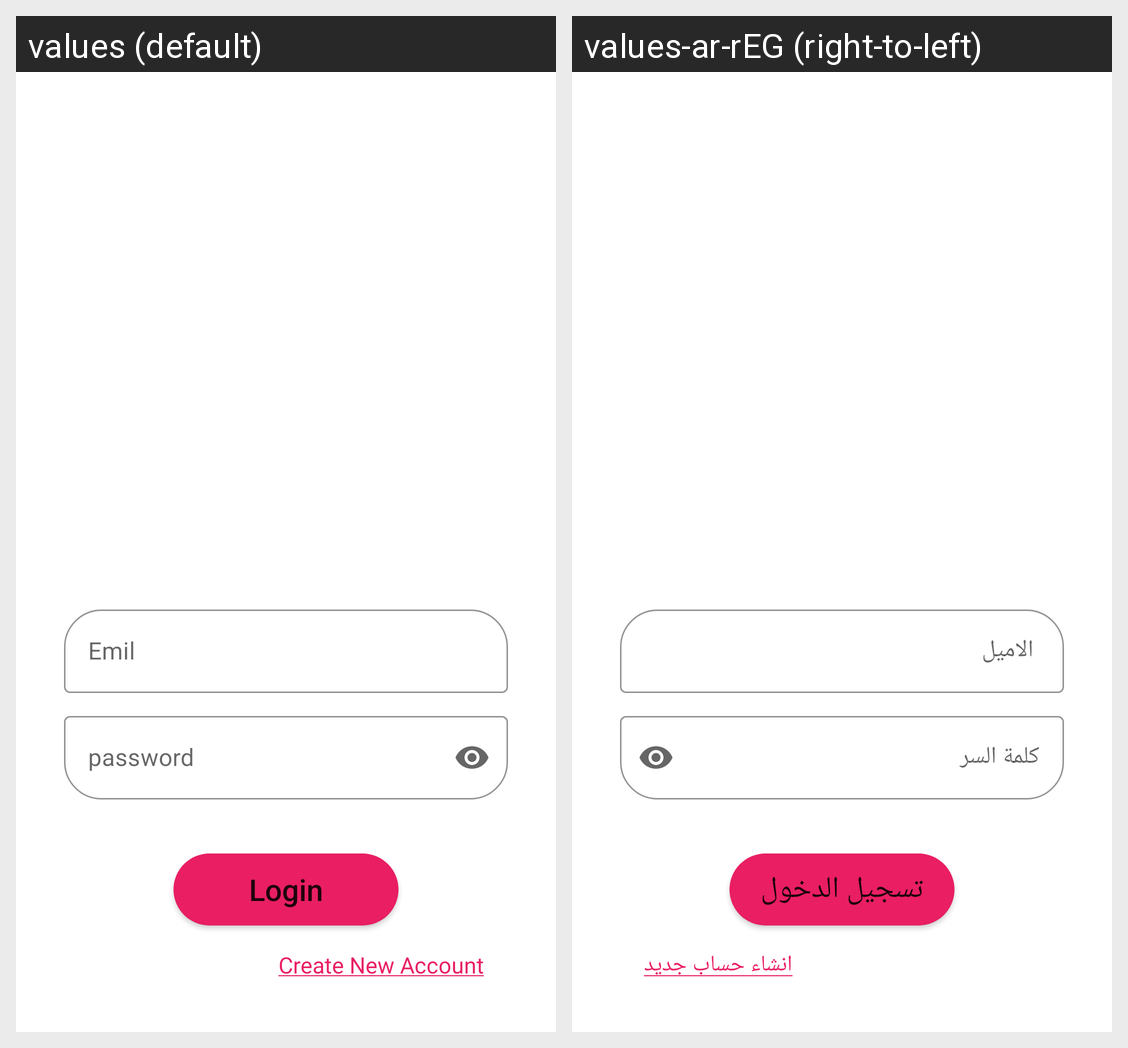

The same Android screen rendered under two of its app's locales, left to right. List the strings drawn on it with the default value and each locale's translation.
Android screen res/layout/activity_login.xml rendered under 2 locales, left to right: values (default), values-ar-rEG (right-to-left). Device: Nexus 5 (rendered at 1080×1920; each locale shown at half size, 540×960, under a caption strip naming it); theme Theme.FarhaStore.
Strings drawn on this screen, with the default value and each locale's value (text and hints the layout hard-codes, and strings that could not be matched under every locale, appear in the picture but are not listed):

login_hint_email
  values: Emil
  values-ar-rEG:  الاميل 

login_hint_pass
  values: password
  values-ar-rEG: كلمة السر

btn_login
  values: Login
  values-ar-rEG: تسجيل الدخول

createNewAccount
  values: Create New Account
  values-ar-rEG: انشاء حساب جديد
